Dataset: processed_dataset (GitHub, diogoazevedo04/ERCP_Image_Classifier). Classes: biliary leaks, lithiasis, normal, stricture.

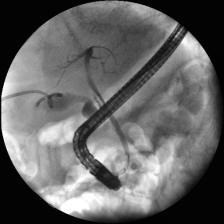
Label: biliary leaks

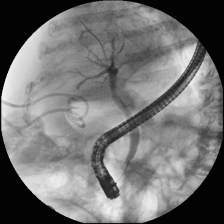
Label: normal

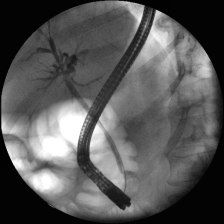
Label: normal

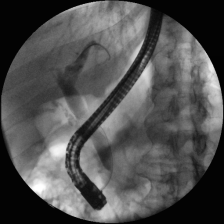
Label: lithiasis

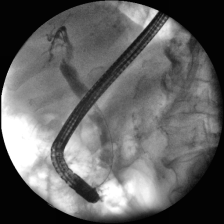
Label: lithiasis

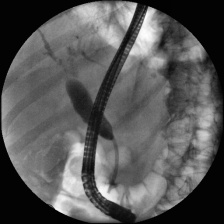
Label: stricture
